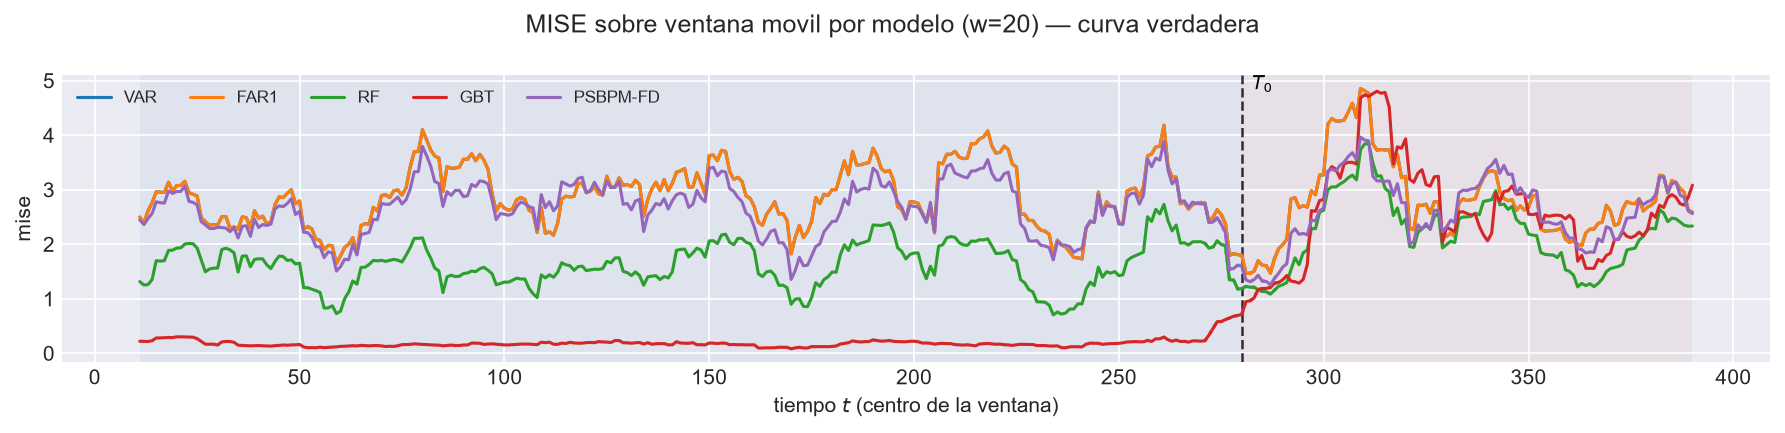

The file beside this chart, header and first rows:
t_ini, t_fin, t_centro, bloque, n_ventana, cruza_T0, mise, rmse_f, mise_rel, modelo
2, 21, 11, train, 20, False, 2.497, 1.58, 0.7399, VAR
3, 22, 12, train, 20, False, 2.39, 1.546, 0.7613, VAR
4, 23, 13, train, 20, False, 2.614, 1.617, 0.8423, VAR
5, 24, 14, train, 20, False, 2.759, 1.661, 0.9143, VAR
6, 25, 15, train, 20, False, 2.962, 1.721, 0.9901, VAR
7, 26, 16, train, 20, False, 2.954, 1.719, 1.02, VAR
8, 27, 17, train, 20, False, 2.948, 1.717, 1.063, VAR
9, 28, 18, train, 20, False, 3.136, 1.771, 1.027, VAR
10, 29, 19, train, 20, False, 2.976, 1.725, 0.9857, VAR
11, 30, 20, train, 20, False, 3.077, 1.754, 0.9565, VAR
12, 31, 21, train, 20, False, 3.078, 1.754, 0.9179, VAR
13, 32, 22, train, 20, False, 3.156, 1.776, 0.9188, VAR
14, 33, 23, train, 20, False, 2.946, 1.717, 0.8085, VAR
15, 34, 24, train, 20, False, 2.916, 1.708, 0.7924, VAR
16, 35, 25, train, 20, False, 2.885, 1.698, 0.7886, VAR
17, 36, 26, train, 20, False, 2.485, 1.576, 0.7654, VAR
18, 37, 27, train, 20, False, 2.414, 1.554, 0.8885, VAR
19, 38, 28, train, 20, False, 2.346, 1.532, 0.8603, VAR
20, 39, 29, train, 20, False, 2.363, 1.537, 0.8675, VAR
21, 40, 30, train, 20, False, 2.35, 1.533, 0.7766, VAR
22, 41, 31, train, 20, False, 2.504, 1.582, 0.6081, VAR
23, 42, 32, train, 20, False, 2.509, 1.584, 0.5496, VAR
24, 43, 33, train, 20, False, 2.296, 1.515, 0.5409, VAR
25, 44, 34, train, 20, False, 2.316, 1.522, 0.4933, VAR
26, 45, 35, train, 20, False, 2.279, 1.51, 0.5093, VAR
27, 46, 36, train, 20, False, 2.5, 1.581, 0.5517, VAR
28, 47, 37, train, 20, False, 2.487, 1.577, 0.5498, VAR
29, 48, 38, train, 20, False, 2.304, 1.518, 0.5267, VAR
30, 49, 39, train, 20, False, 2.614, 1.617, 0.5859, VAR
31, 50, 40, train, 20, False, 2.477, 1.574, 0.5868, VAR
32, 51, 41, train, 20, False, 2.515, 1.586, 0.6022, VAR
33, 52, 42, train, 20, False, 2.375, 1.541, 0.6506, VAR
34, 53, 43, train, 20, False, 2.407, 1.552, 0.7238, VAR
35, 54, 44, train, 20, False, 2.727, 1.651, 0.7398, VAR
36, 55, 45, train, 20, False, 2.866, 1.693, 0.693, VAR
37, 56, 46, train, 20, False, 2.856, 1.69, 0.6739, VAR
38, 57, 47, train, 20, False, 2.936, 1.713, 0.6536, VAR
39, 58, 48, train, 20, False, 3, 1.732, 0.6156, VAR
40, 59, 49, train, 20, False, 2.743, 1.656, 0.6328, VAR
41, 60, 50, train, 20, False, 2.793, 1.671, 0.6972, VAR
42, 61, 51, train, 20, False, 2.27, 1.507, 0.7858, VAR
43, 62, 52, train, 20, False, 2.328, 1.526, 1.007, VAR
44, 63, 53, train, 20, False, 2.281, 1.51, 1.013, VAR
45, 64, 54, train, 20, False, 2.094, 1.447, 1.301, VAR
46, 65, 55, train, 20, False, 2.069, 1.438, 0.9135, VAR
47, 66, 56, train, 20, False, 1.902, 1.379, 0.7918, VAR
48, 67, 57, train, 20, False, 1.98, 1.407, 0.6751, VAR
49, 68, 58, train, 20, False, 1.969, 1.403, 0.6286, VAR
50, 69, 59, train, 20, False, 1.647, 1.283, 0.505, VAR
51, 70, 60, train, 20, False, 1.785, 1.336, 0.4848, VAR
52, 71, 61, train, 20, False, 1.943, 1.394, 0.4709, VAR
53, 72, 62, train, 20, False, 1.999, 1.414, 0.4143, VAR
54, 73, 63, train, 20, False, 2.121, 1.456, 0.3726, VAR
55, 74, 64, train, 20, False, 1.846, 1.359, 0.3323, VAR
56, 75, 65, train, 20, False, 2.343, 1.531, 0.417, VAR
57, 76, 66, train, 20, False, 2.378, 1.542, 0.4433, VAR
58, 77, 67, train, 20, False, 2.369, 1.539, 0.4788, VAR
59, 78, 68, train, 20, False, 2.677, 1.636, 0.626, VAR
60, 79, 69, train, 20, False, 2.608, 1.615, 0.6543, VAR
61, 80, 70, train, 20, False, 2.891, 1.7, 0.7258, VAR
... 2,980 more rows
